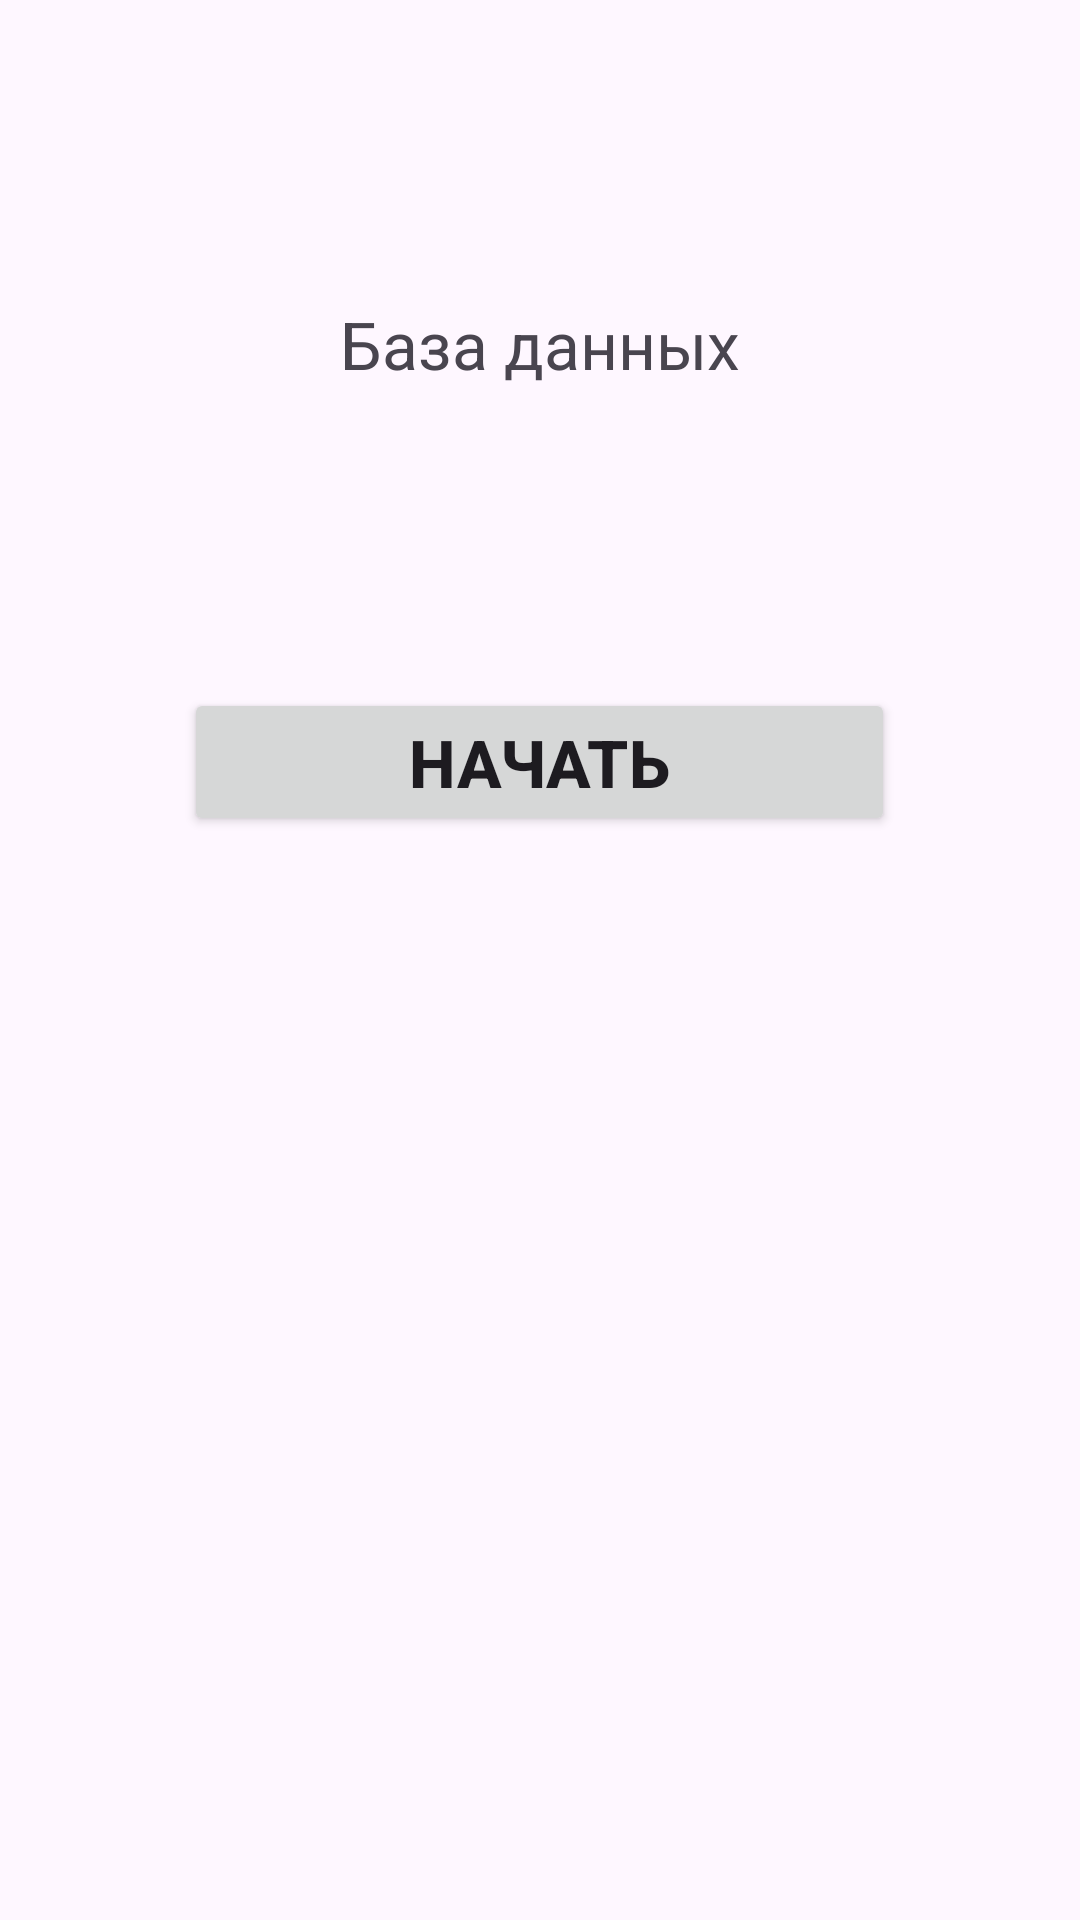

Here is an Android app screen rendered from its layout file. Give the layout XML and the strings, colors and styles it references.
<!-- AndroidManifest.xml: application theme Theme.Task_024 -->
<!-- res/layout/activity_main.xml -->
<?xml version="1.0" encoding="utf-8"?>
<LinearLayout
    xmlns:android="http://schemas.android.com/apk/res/android"
    xmlns:app="http://schemas.android.com/apk/res-auto"
    xmlns:tools="http://schemas.android.com/tools"
    android:id="@+id/main"
    android:layout_width="match_parent"
    android:layout_height="match_parent"
    android:orientation="vertical"
    tools:context=".MainActivity">

    <TextView
        android:layout_width="wrap_content"
        android:layout_height="wrap_content"
        android:text="База данных"
        android:layout_gravity="center"
        android:layout_marginTop="100dp"
        android:textSize="22sp"
        app:layout_constraintBottom_toBottomOf="parent"
        app:layout_constraintEnd_toEndOf="parent"
        app:layout_constraintStart_toStartOf="parent"
        app:layout_constraintTop_toTopOf="parent" />

    <Button
        android:id="@+id/beginBTN"
        android:layout_width="237dp"
        android:layout_height="wrap_content"
        android:layout_gravity="center"
        android:layout_marginTop="100dp"
        android:width="10dp"
        android:text="Начать"
        android:textSize="22sp"
        android:textStyle="bold" />

</LinearLayout>
<!-- resources referenced by this layout -->
<resources>
  <style name="Theme.Task_024" parent="Base.Theme.Task_024" />
  <style name="Base.Theme.Task_024" parent="Theme.Material3.DayNight.NoActionBar">
          
          
      </style>
</resources>
